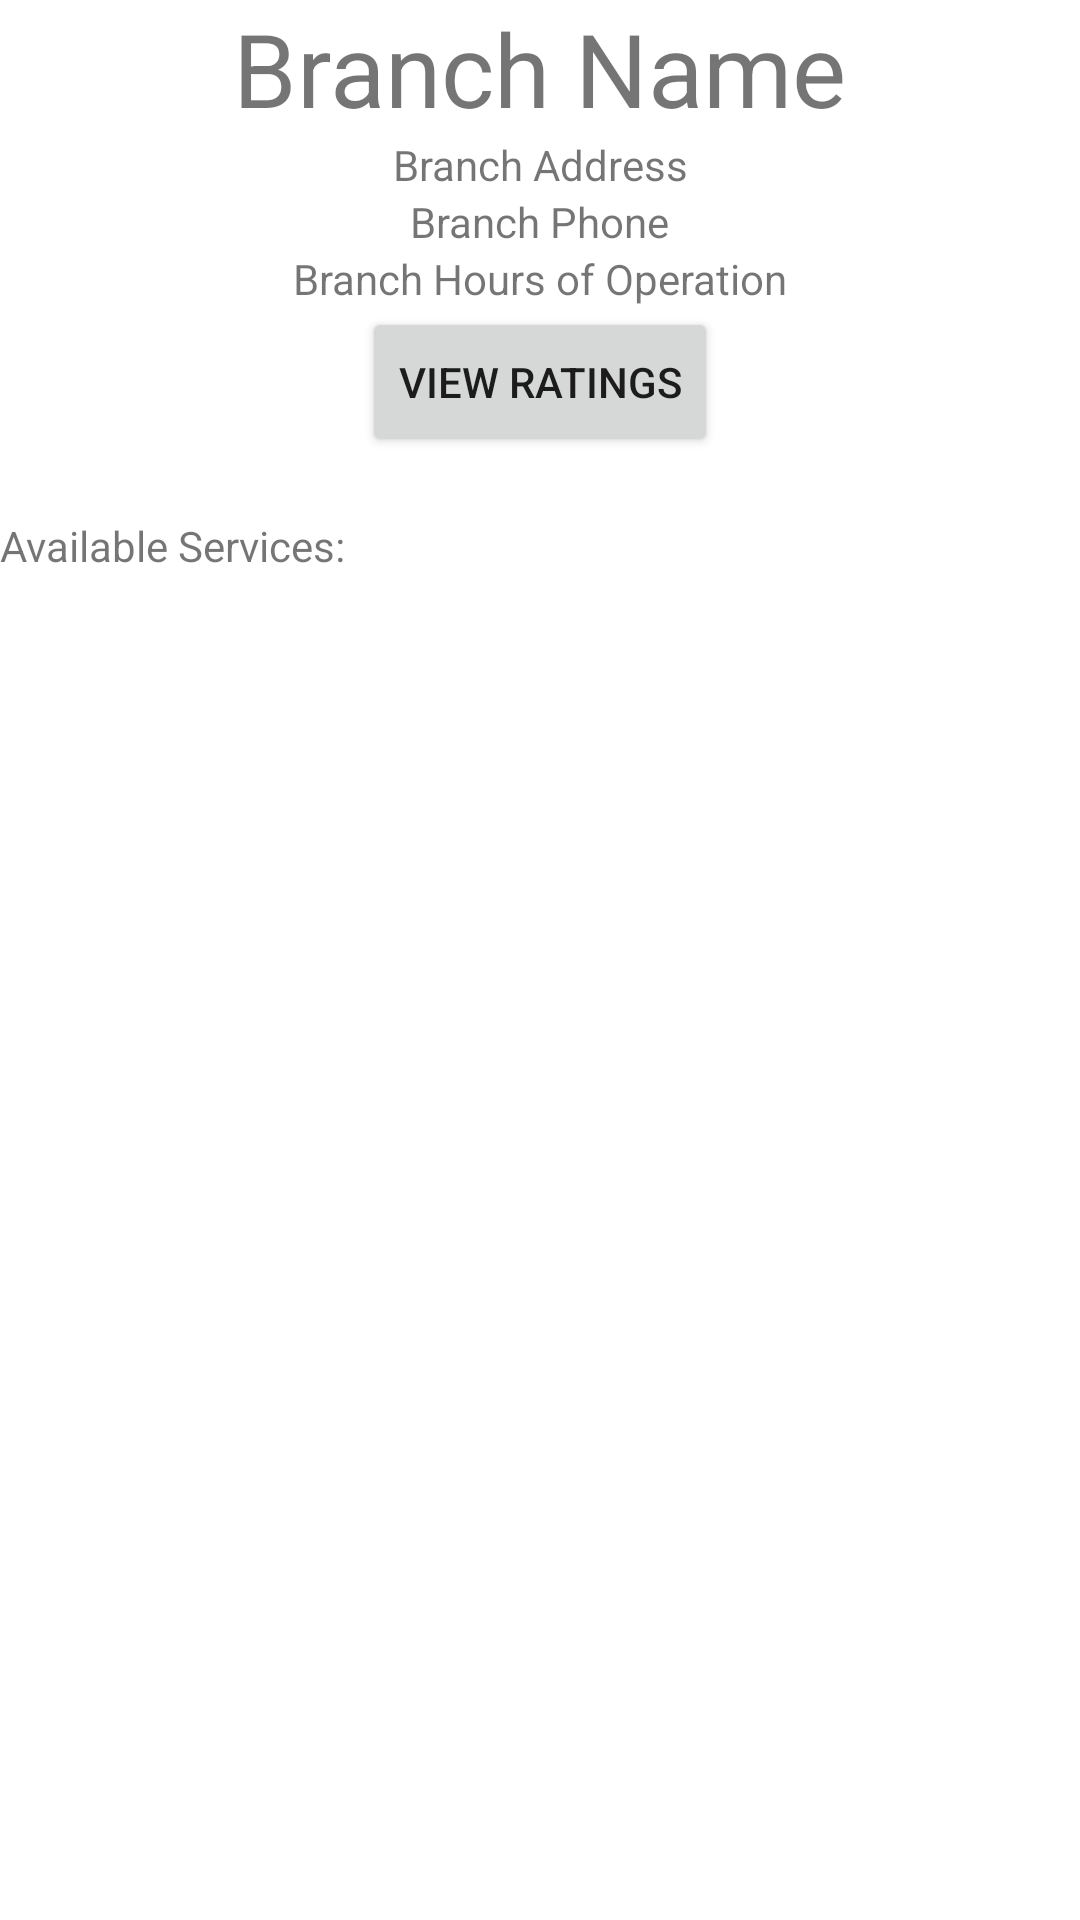

Write the Android layout XML for this screen, with the resource values it uses.
<!-- AndroidManifest.xml: application theme Theme.MyApplication -->
<!-- res/layout/activity_branch_displayer.xml -->
<?xml version="1.0" encoding="utf-8"?>
<androidx.constraintlayout.widget.ConstraintLayout xmlns:android="http://schemas.android.com/apk/res/android"
    xmlns:app="http://schemas.android.com/apk/res-auto"
    xmlns:tools="http://schemas.android.com/tools"
    android:layout_width="match_parent"
    android:layout_height="match_parent"
    tools:context=".BranchDisplayerActivity">

    <TextView
        android:id="@+id/textViewName"
        android:layout_width="wrap_content"
        android:layout_height="wrap_content"
        android:text="Branch Name"
        android:textSize="34sp"
        app:layout_constraintEnd_toEndOf="parent"
        app:layout_constraintStart_toStartOf="parent"
        app:layout_constraintTop_toTopOf="parent" />

    <TextView
        android:id="@+id/textViewAddress"
        android:layout_width="wrap_content"
        android:layout_height="wrap_content"
        android:text="Branch Address"
        app:layout_constraintEnd_toEndOf="parent"
        app:layout_constraintStart_toStartOf="parent"
        app:layout_constraintTop_toBottomOf="@+id/textViewName" />

    <TextView
        android:id="@+id/textViewPhone"
        android:layout_width="wrap_content"
        android:layout_height="wrap_content"
        android:text="Branch Phone"
        app:layout_constraintEnd_toEndOf="parent"
        app:layout_constraintStart_toStartOf="parent"
        app:layout_constraintTop_toBottomOf="@+id/textViewAddress" />

    <TextView
        android:id="@+id/textViewHours"
        android:layout_width="wrap_content"
        android:layout_height="wrap_content"
        android:text="Branch Hours of Operation"
        app:layout_constraintEnd_toEndOf="parent"
        app:layout_constraintStart_toStartOf="parent"
        app:layout_constraintTop_toBottomOf="@+id/textViewPhone" />

    <Button
        android:id="@+id/buttonRatings"
        android:layout_width="wrap_content"
        android:layout_height="50dp"
        android:text="View Ratings"
        app:layout_constraintEnd_toEndOf="parent"
        app:layout_constraintStart_toStartOf="parent"
        app:layout_constraintTop_toBottomOf="@+id/textViewHours" />

    <TextView
        android:id="@+id/textViewService"
        android:layout_width="wrap_content"
        android:layout_height="wrap_content"
        android:text="Available Services: "
        android:layout_marginTop="20dp"
        app:layout_constraintStart_toStartOf="parent"
        app:layout_constraintTop_toBottomOf="@+id/buttonRatings" />
    <ListView
        android:id="@+id/listView"
        android:layout_width="match_parent"
        android:layout_height="0dp"
        app:layout_constraintEnd_toEndOf="parent"
        app:layout_constraintStart_toStartOf="parent"
        app:layout_constraintTop_toBottomOf="@+id/textViewService" />

</androidx.constraintlayout.widget.ConstraintLayout>
<!-- resources referenced by this layout -->
<resources>
  <style name="Theme.MyApplication" parent="Theme.MaterialComponents.DayNight.NoActionBar">
          
          <item name="colorPrimary">@color/purple_500</item>
          <item name="colorPrimaryVariant">@color/purple_700</item>
          <item name="colorOnPrimary">@color/white</item>
          
          <item name="colorSecondary">@color/teal_200</item>
          <item name="colorSecondaryVariant">@color/teal_700</item>
          <item name="colorOnSecondary">@color/black</item>
          
          <item name="android:statusBarColor" tools:targetApi="l">?attr/colorPrimaryVariant</item>
          
      </style>
  <!-- not gathered from this repository: default colours our renderer supplied (Android Studio template values) -->
  <color name="purple_500">#FF6200EE</color>
  <color name="purple_700">#FF3700B3</color>
  <color name="teal_200">#FF03DAC5</color>
  <color name="teal_700">#FF018786</color>
  <color name="black">#FF000000</color>
  <color name="white">#FFFFFFFF</color>
</resources>
